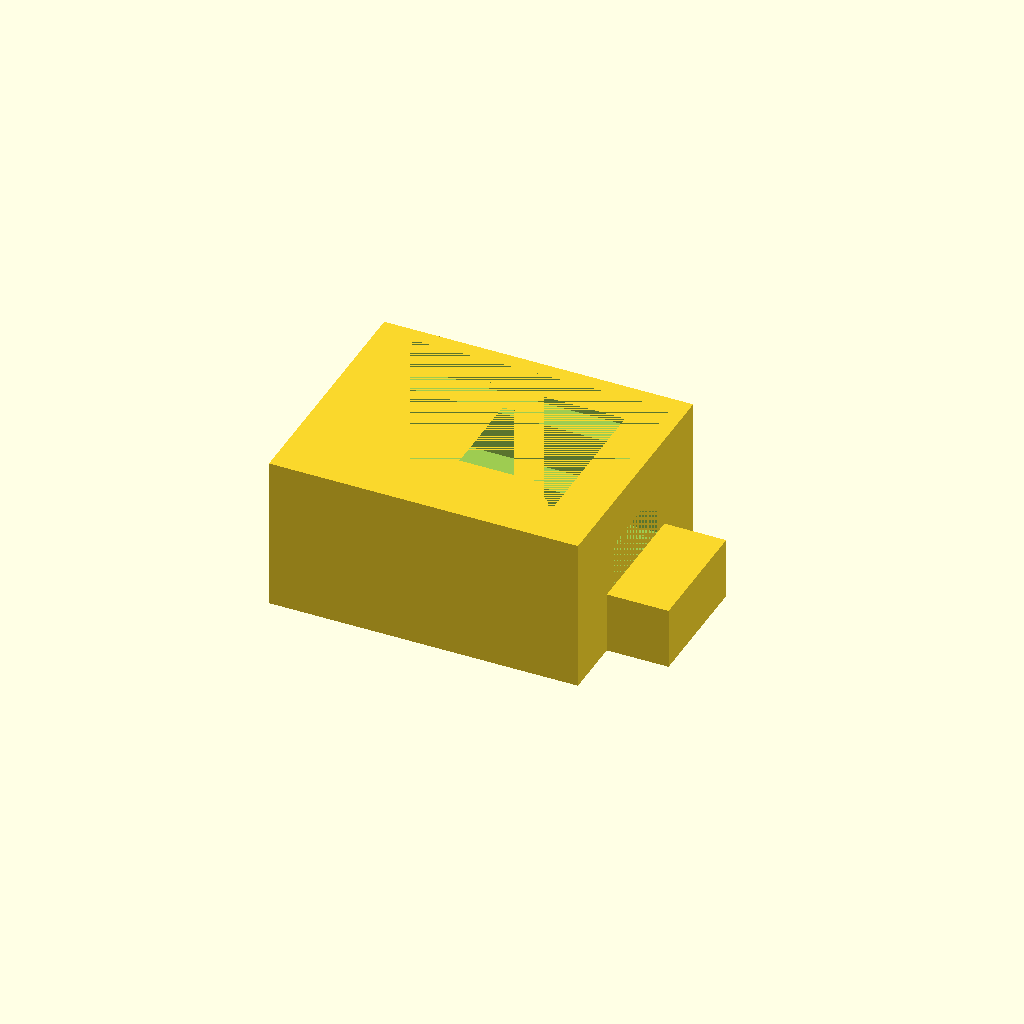
Cell 1 — every parameter at its default value.
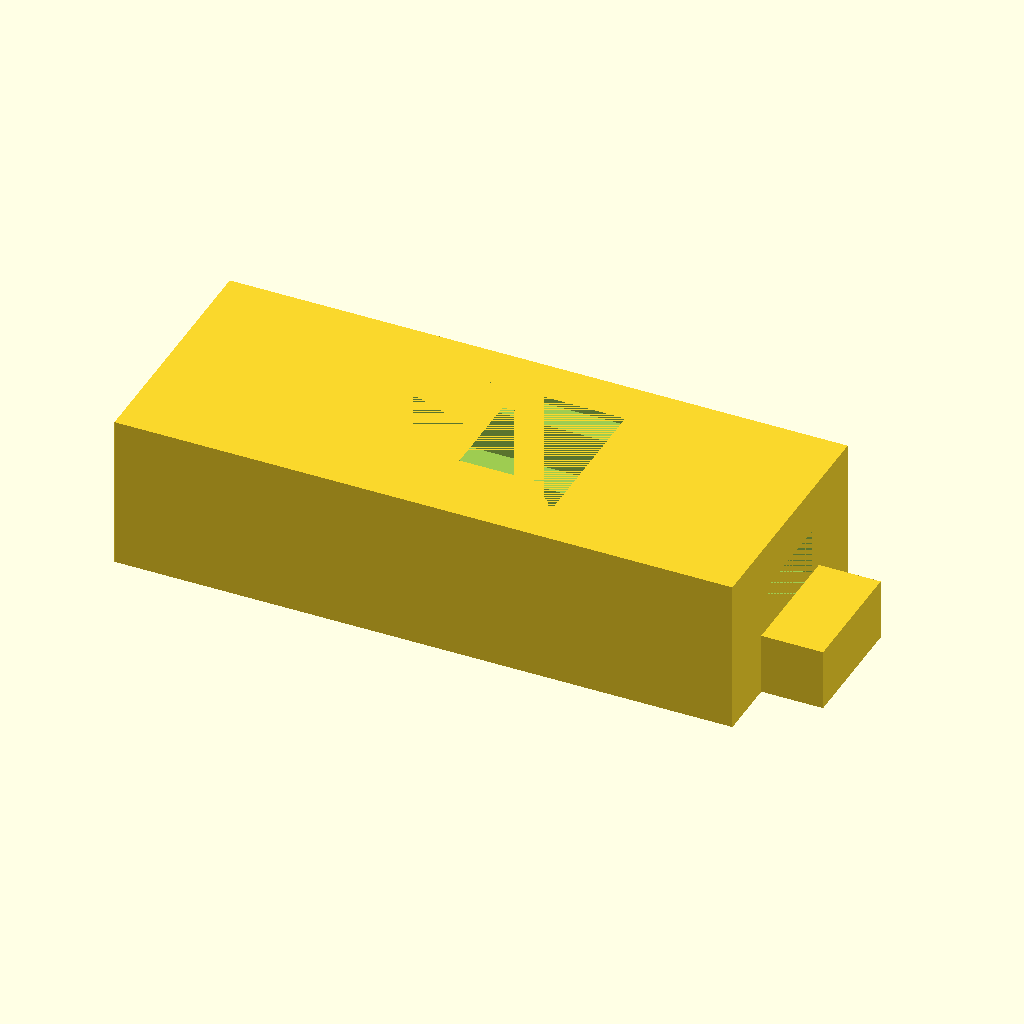
Cell 2: body_length = 200 (everything else at default).
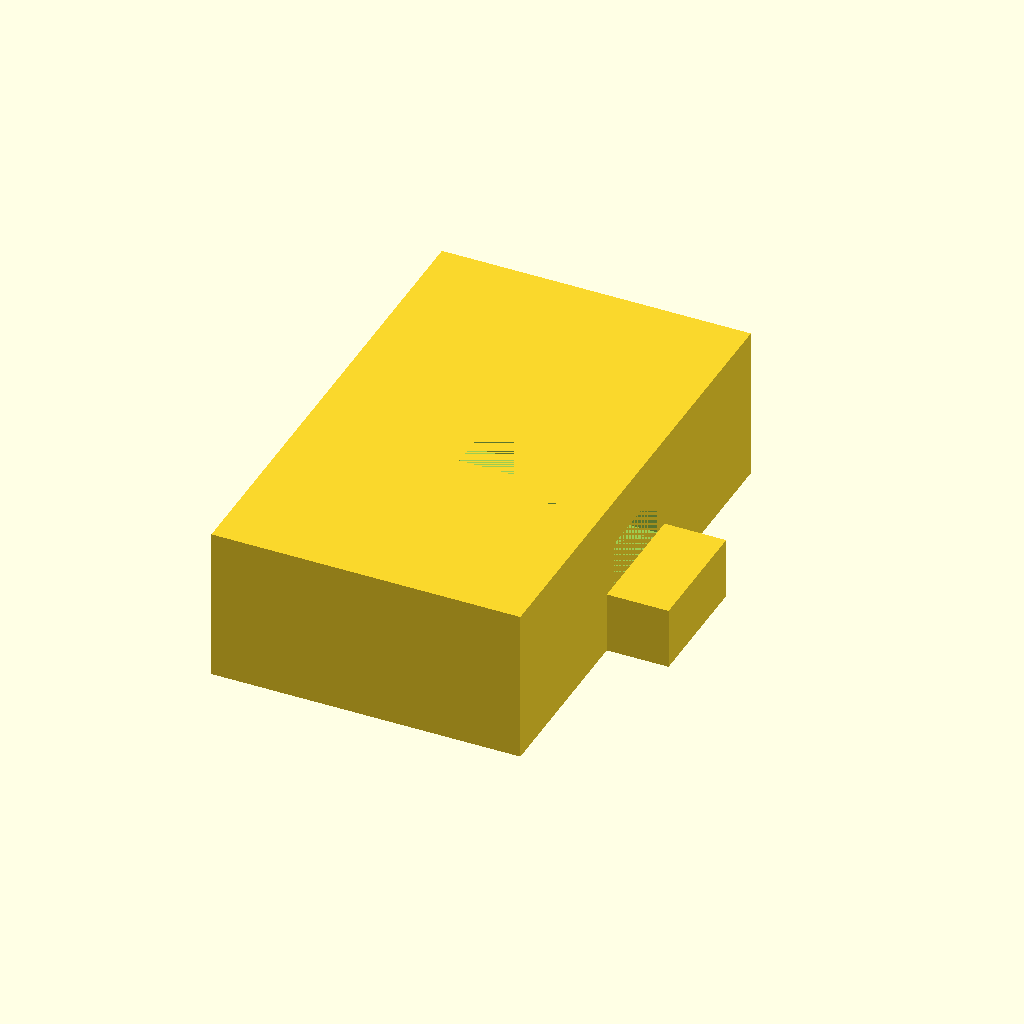
Cell 3: body_width = 160 (everything else at default).
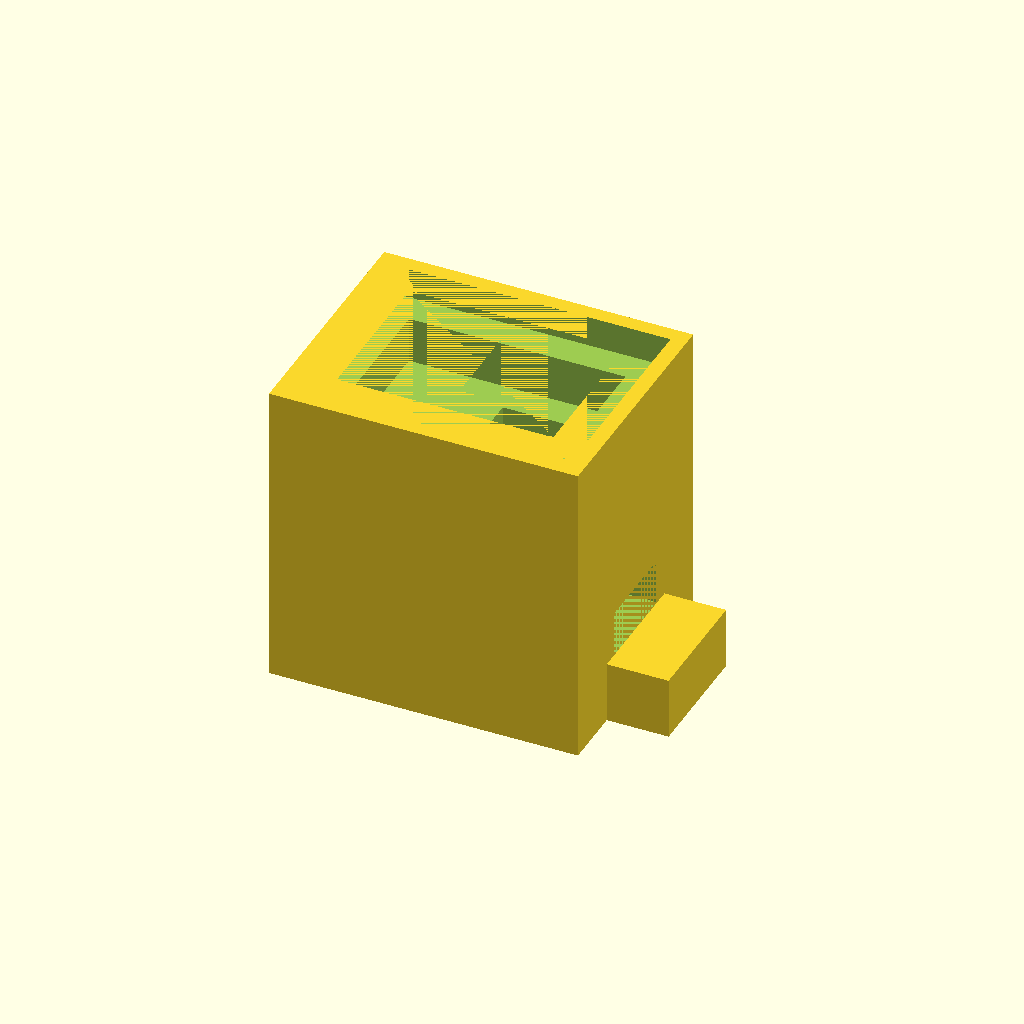
Cell 4 — body_height set to 100, the other parameters unchanged.
One fixed orthographic camera (rotation 55°, 0°, 25°; colour scheme Cornfield) for every cell.
Source of the model, projects/P3D-Bench/demo/runs/text2cad_0047_00478097_descriptive_openscad_deepseek_v4pro-reason/generated.scad:
// Parameters (all dimensions in mm)
$fn = 50; // resolution for curved surfaces (not needed here, but good practice)

// Main body dimensions
body_length = 100;
body_width  = 80;
body_height = 50;

// Top recess (shallow, surrounded by thin rim)
rim_thickness = 5;
top_recess_depth = 10;

// Second recess (deeper, inset from top recess)
recess2_length = 70;
recess2_width  = 50;
recess2_depth  = 25;  // total depth from top surface

// Deepest pocket (shifted to one side, uneven ledges)
deepest_length   = 30;
deepest_width    = 30;
deepest_depth    = 45;  // total depth from top surface, leaves solid bottom
deepest_offset_x = 15;  // shift along X relative to center (positive = right side)

// Side projection (added rectangular solid along one side)
projection_length = 20;  // how far it sticks out
projection_width  = 40;
projection_height = 20;  // from bottom upward

// Side recess above the projection (creates stepped depth tier)
side_recess_width   = 30;
side_recess_height  = 15;  // vertical size of the recess
side_recess_depth   = 15;  // how deep it cuts into the main body
side_recess_z_start = projection_height;  // starts at the top of the projection

// Build the main solid: main body + side projection
difference() {
    union() {
        // Main rectangular body (centered at origin)
        cube([body_length, body_width, body_height], center = true);
        
        // Side projection attached to the right side (positive X), bottom-aligned
        translate([
            body_length / 2 + projection_length / 2,  // right face of body + half projection thickness
            0,                                        // centered in Y
            -body_height / 2 + projection_height / 2  // bottom of body + half projection height
        ])
            cube([projection_length, projection_width, projection_height], center = true);
    }
    
    // --- Interior stepped cavity from top ---
    
    // 1. Top recess (broad, shallow, surrounded by rim)
    translate([0, 0, body_height / 2 - top_recess_depth / 2])
        cube([
            body_length - 2 * rim_thickness,
            body_width  - 2 * rim_thickness,
            top_recess_depth
        ], center = true);
    
    // 2. Second recess (smaller, deeper, centered)
    translate([0, 0, body_height / 2 - recess2_depth / 2])
        cube([recess2_length, recess2_width, recess2_depth], center = true);
    
    // 3. Deepest pocket (smallest, deepest, shifted to one side)
    translate([deepest_offset_x, 0, body_height / 2 - deepest_depth / 2])
        cube([deepest_length, deepest_width, deepest_depth], center = true);
    
    // --- Side recess above the projection (stepped tier on the right side) ---
    translate([
        body_length / 2 - side_recess_depth / 2,   // start at right face, go inward
        0,                                         // centered in Y
        -body_height / 2 + side_recess_z_start + side_recess_height / 2  // above projection
    ])
        cube([side_recess_depth, side_recess_width, side_recess_height], center = true);
}
Parameter table extracted from the source (name, type, default, range or options):
body_length: number, default 100
body_width: number, default 80
body_height: number, default 50
rim_thickness: number, default 5
top_recess_depth: number, default 10
recess2_length: number, default 70
recess2_width: number, default 50
recess2_depth: number, default 25
deepest_length: number, default 30
deepest_width: number, default 30
deepest_depth: number, default 45
deepest_offset_x: number, default 15
projection_length: number, default 20
projection_width: number, default 40
projection_height: number, default 20
side_recess_width: number, default 30
side_recess_height: number, default 15
side_recess_depth: number, default 15
